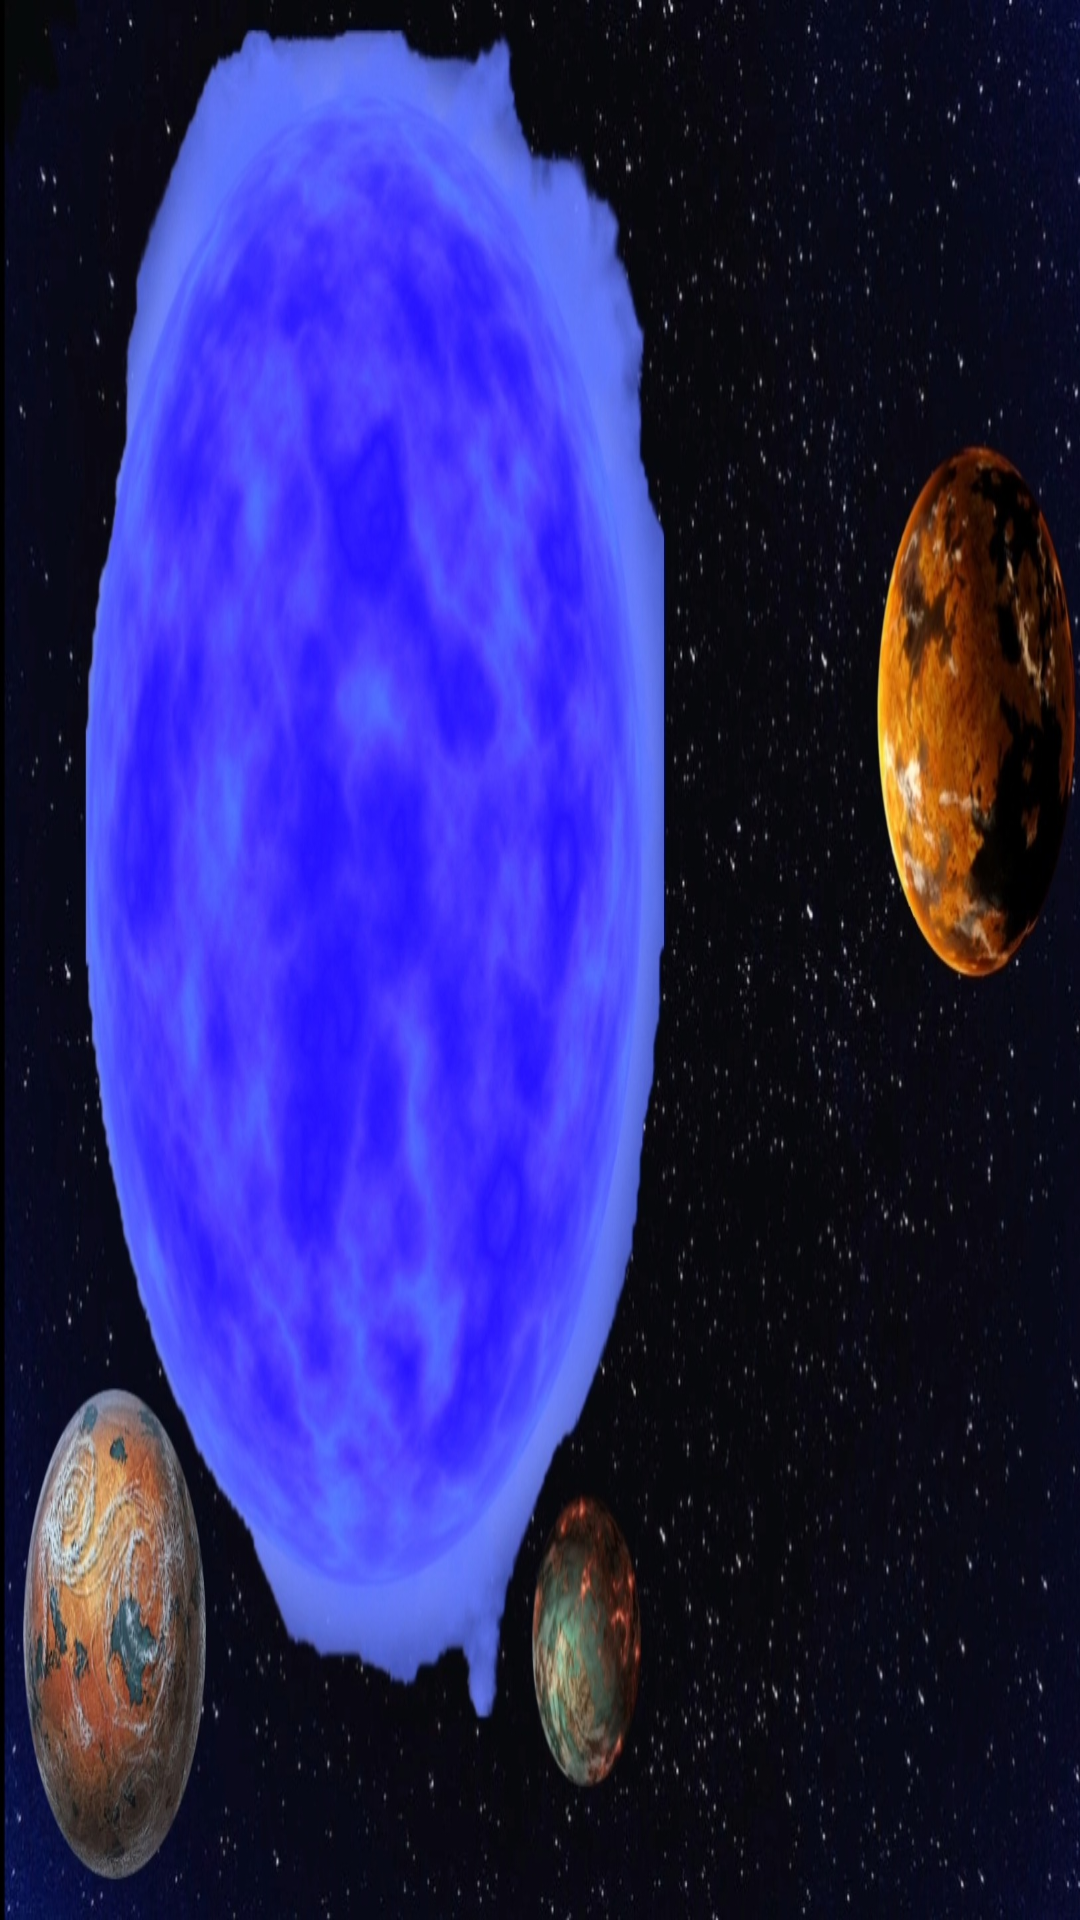

Produce the Android XML layout that renders to this screen, including the resource entries it uses.
<!-- AndroidManifest.xml: application theme Theme.GalaxyGame -->
<!-- res/layout/activity_sol_system13.xml -->
<?xml version="1.0" encoding="utf-8"?>
<androidx.constraintlayout.widget.ConstraintLayout xmlns:android="http://schemas.android.com/apk/res/android"
    xmlns:app="http://schemas.android.com/apk/res-auto"
    xmlns:tools="http://schemas.android.com/tools"
    android:layout_width="match_parent"
    android:background="@drawable/solsystemeleven"
    android:layout_height="match_parent"
    tools:context=".SolSystem13">

    <TextView
        android:id="@+id/solSystem13Planet1"
        android:layout_width="92dp"
        android:layout_height="82dp"
        app:layout_constraintBottom_toBottomOf="parent"
        app:layout_constraintEnd_toEndOf="parent"
        app:layout_constraintHorizontal_bias="0.956"
        app:layout_constraintStart_toStartOf="parent"
        app:layout_constraintTop_toTopOf="parent"
        app:layout_constraintVertical_bias="0.343" />

    <TextView
        android:id="@+id/solSystem13WarmPlanet"
        android:layout_width="77dp"
        android:layout_height="61dp"
        app:layout_constraintBottom_toBottomOf="parent"
        app:layout_constraintEnd_toEndOf="parent"
        app:layout_constraintHorizontal_bias="0.551"
        app:layout_constraintStart_toStartOf="parent"
        app:layout_constraintTop_toTopOf="parent"
        app:layout_constraintVertical_bias="0.911" />

    <TextView
        android:id="@+id/solSystem13StormyPlanet"
        android:layout_width="99dp"
        android:layout_height="81dp"
        app:layout_constraintBottom_toBottomOf="parent"
        app:layout_constraintEnd_toEndOf="parent"
        app:layout_constraintHorizontal_bias="0.045"
        app:layout_constraintStart_toStartOf="parent"
        app:layout_constraintTop_toTopOf="parent"
        app:layout_constraintVertical_bias="0.906" />
</androidx.constraintlayout.widget.ConstraintLayout>
<!-- resources referenced by this layout -->
<resources>
  <!-- drawable solsystemeleven: jpg bitmap (drawable-v24, 318611 bytes) -->
  <style name="Theme.GalaxyGame" parent="Theme.MaterialComponents.DayNight.DarkActionBar">
          
          <item name="colorPrimary">@color/purple_500</item>
          <item name="colorPrimaryVariant">@color/purple_700</item>
          <item name="colorOnPrimary">@color/white</item>
          
          <item name="colorSecondary">@color/teal_200</item>
          <item name="colorSecondaryVariant">@color/teal_700</item>
          <item name="colorOnSecondary">@color/black</item>
          
          <item name="android:statusBarColor">?attr/colorPrimaryVariant</item>
          
      </style>
  <!-- not gathered from this repository: default colours our renderer supplied (Android Studio template values) -->
  <color name="purple_500">#FF6200EE</color>
  <color name="purple_700">#FF3700B3</color>
  <color name="teal_200">#FF03DAC5</color>
  <color name="teal_700">#FF018786</color>
  <color name="black">#FF000000</color>
  <color name="white">#FFFFFFFF</color>
</resources>
